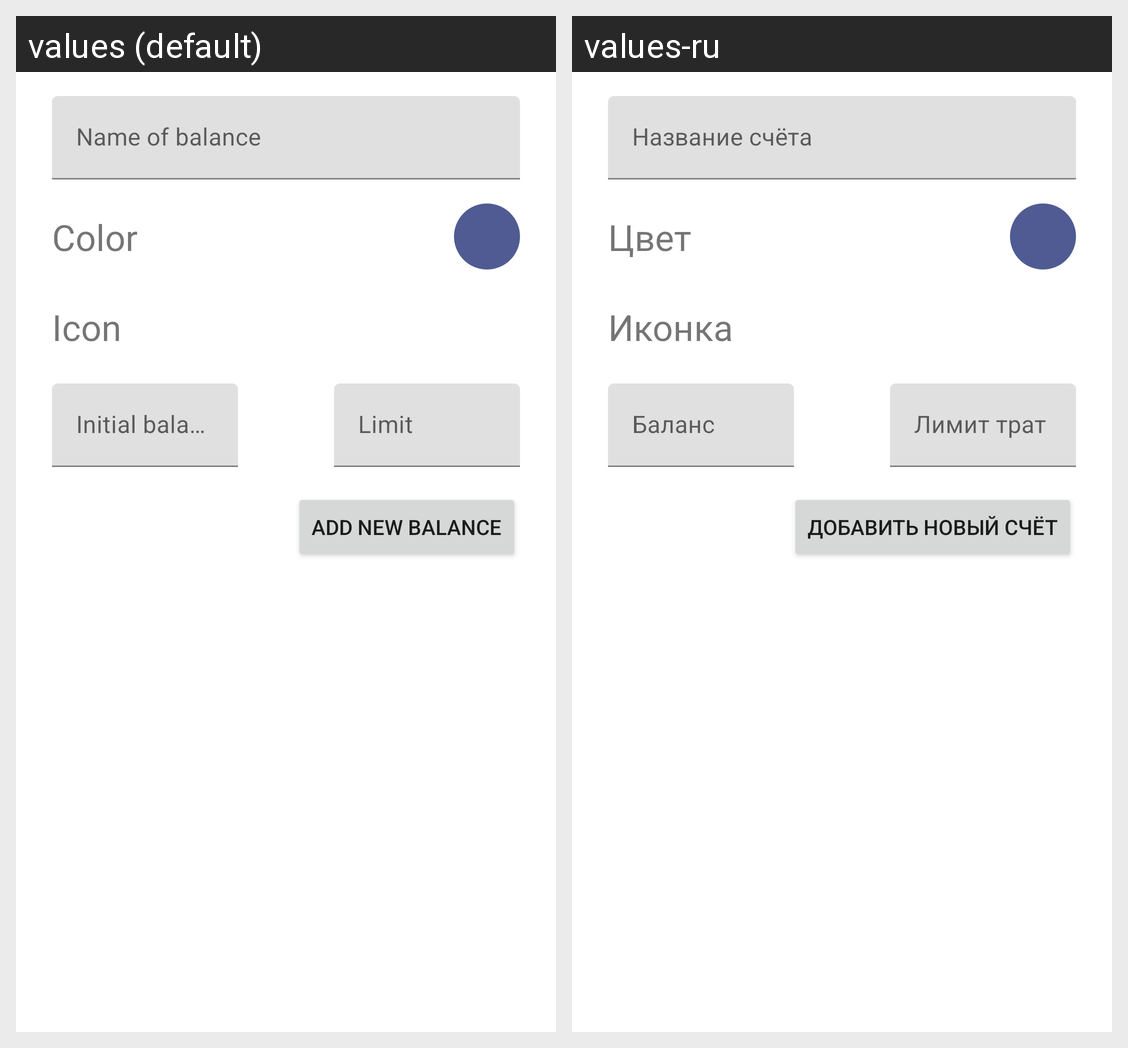

Translations of the strings shown on this Android screen, per locale in the grid:
Android screen res/layout/fragment_add_new_balance_bottom_sheet.xml rendered under 2 locales, left to right: values (default), values-ru. Device: Nexus 5 (rendered at 1080×1920; each locale shown at half size, 540×960, under a caption strip naming it); theme AppTheme.
Strings drawn on this screen, with the default value and each locale's value (text and hints the layout hard-codes, and strings that could not be matched under every locale, appear in the picture but are not listed):

name_of_balance
  values: Name of balance
  values-ru: Название счёта

color
  values: Color
  values-ru: Цвет

icon
  values: Icon
  values-ru: Иконка

initial_balance
  values: Initial balance
  values-ru: Баланс

limit
  values: Limit
  values-ru: Лимит трат

add_new_balance
  values: Add new balance
  values-ru: Добавить новый счёт
